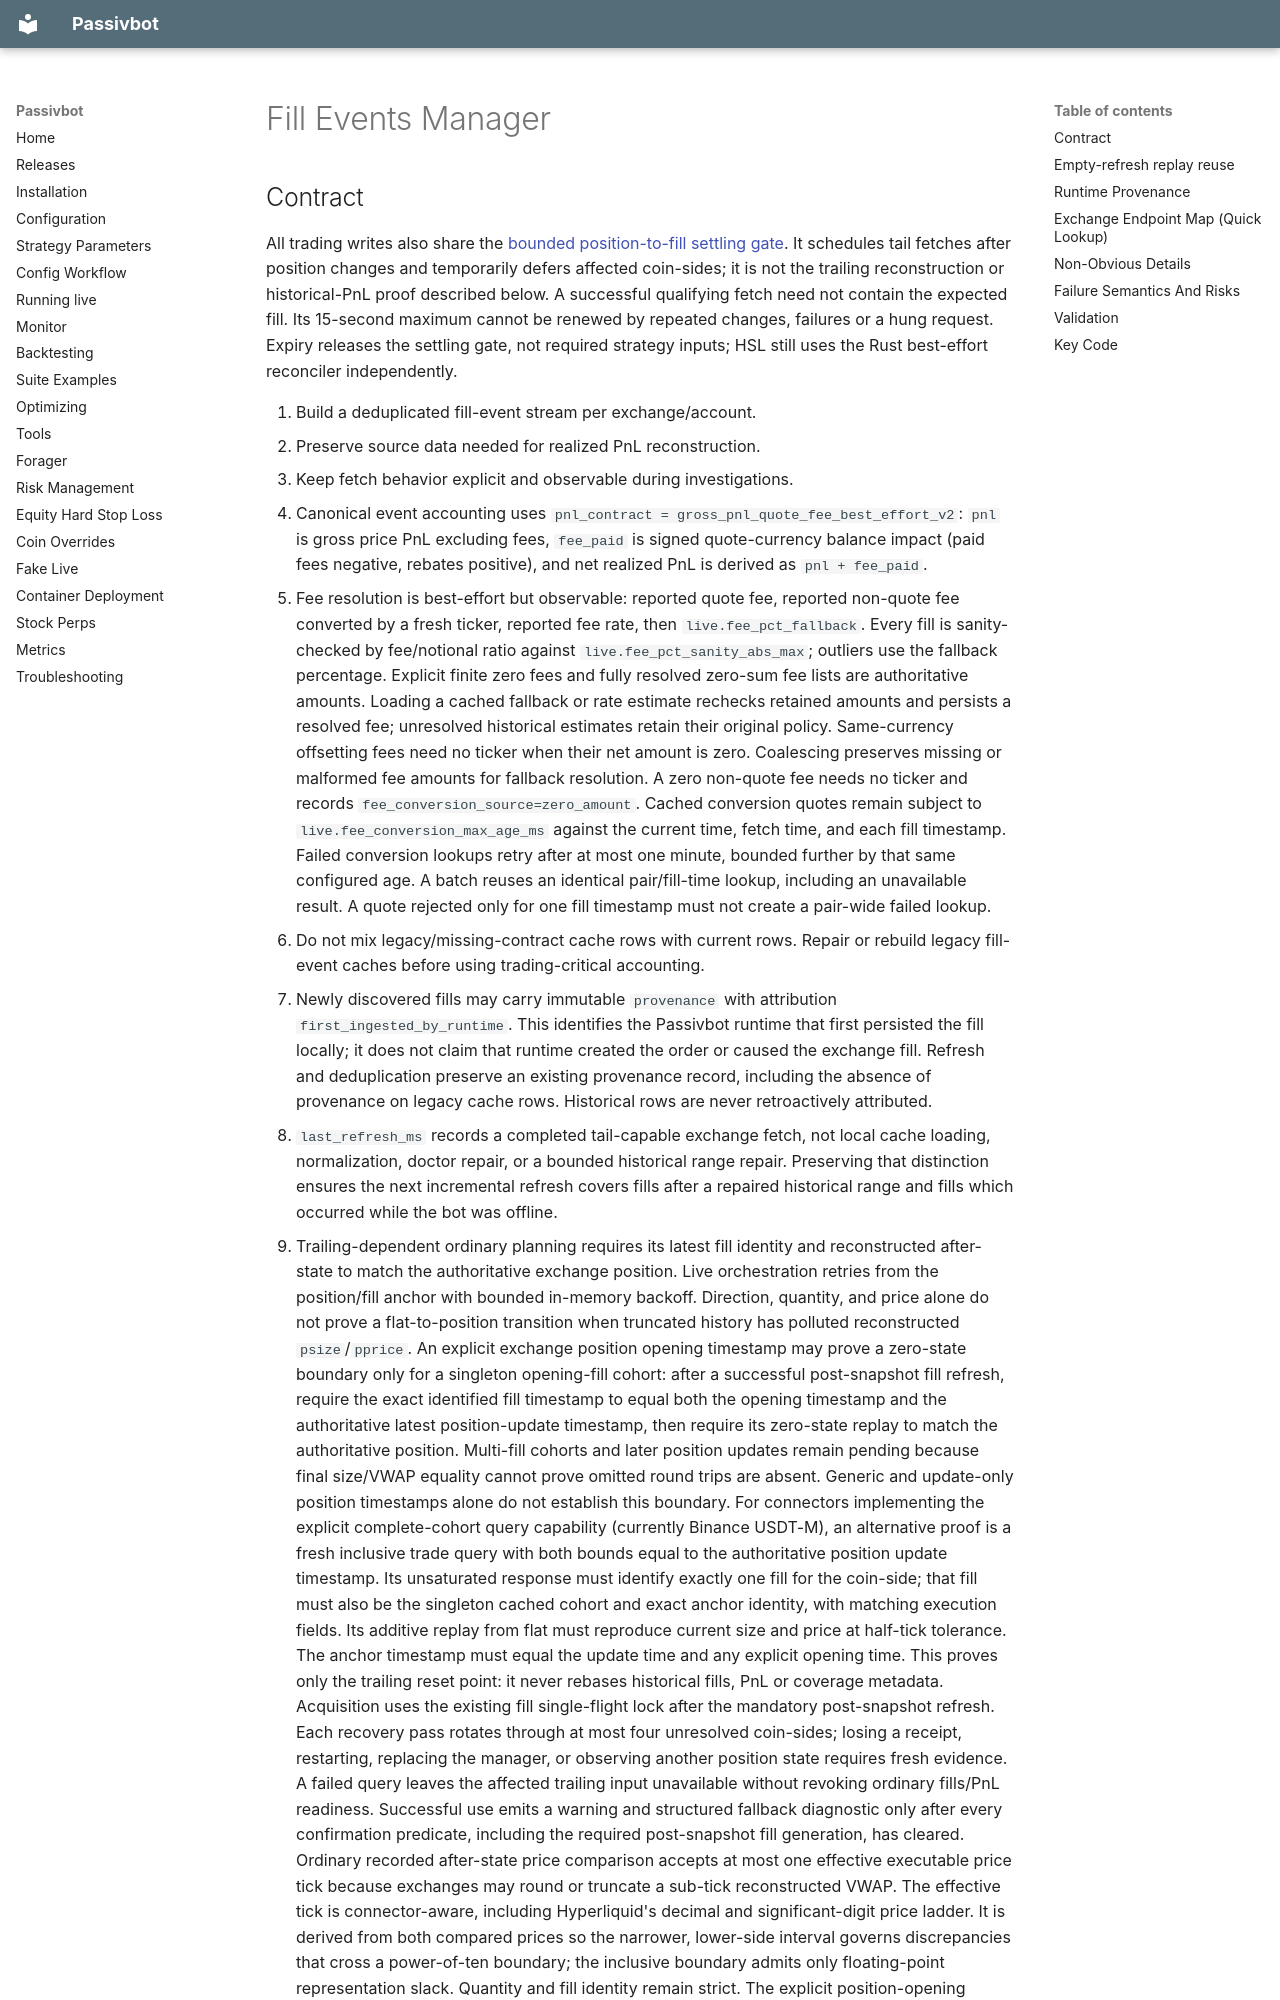

repository: enarjord/passivbot · page: ai/features/fill_events_manager/index.html · generator: mkdocs

# Fill Events Manager

## Contract

All trading writes also share the [bounded position-to-fill settling gate](equity_hard_stop_loss.md#bounded-position-to-fill-settling).
It schedules tail fetches after position changes and temporarily defers affected coin-sides;
it is not the trailing reconstruction or historical-PnL proof described below. A successful
qualifying fetch need not contain the expected fill. Its 15-second maximum cannot be renewed by
repeated changes, failures or a hung request. Expiry releases the settling gate, not required
strategy inputs; HSL still uses the Rust best-effort reconciler independently.
